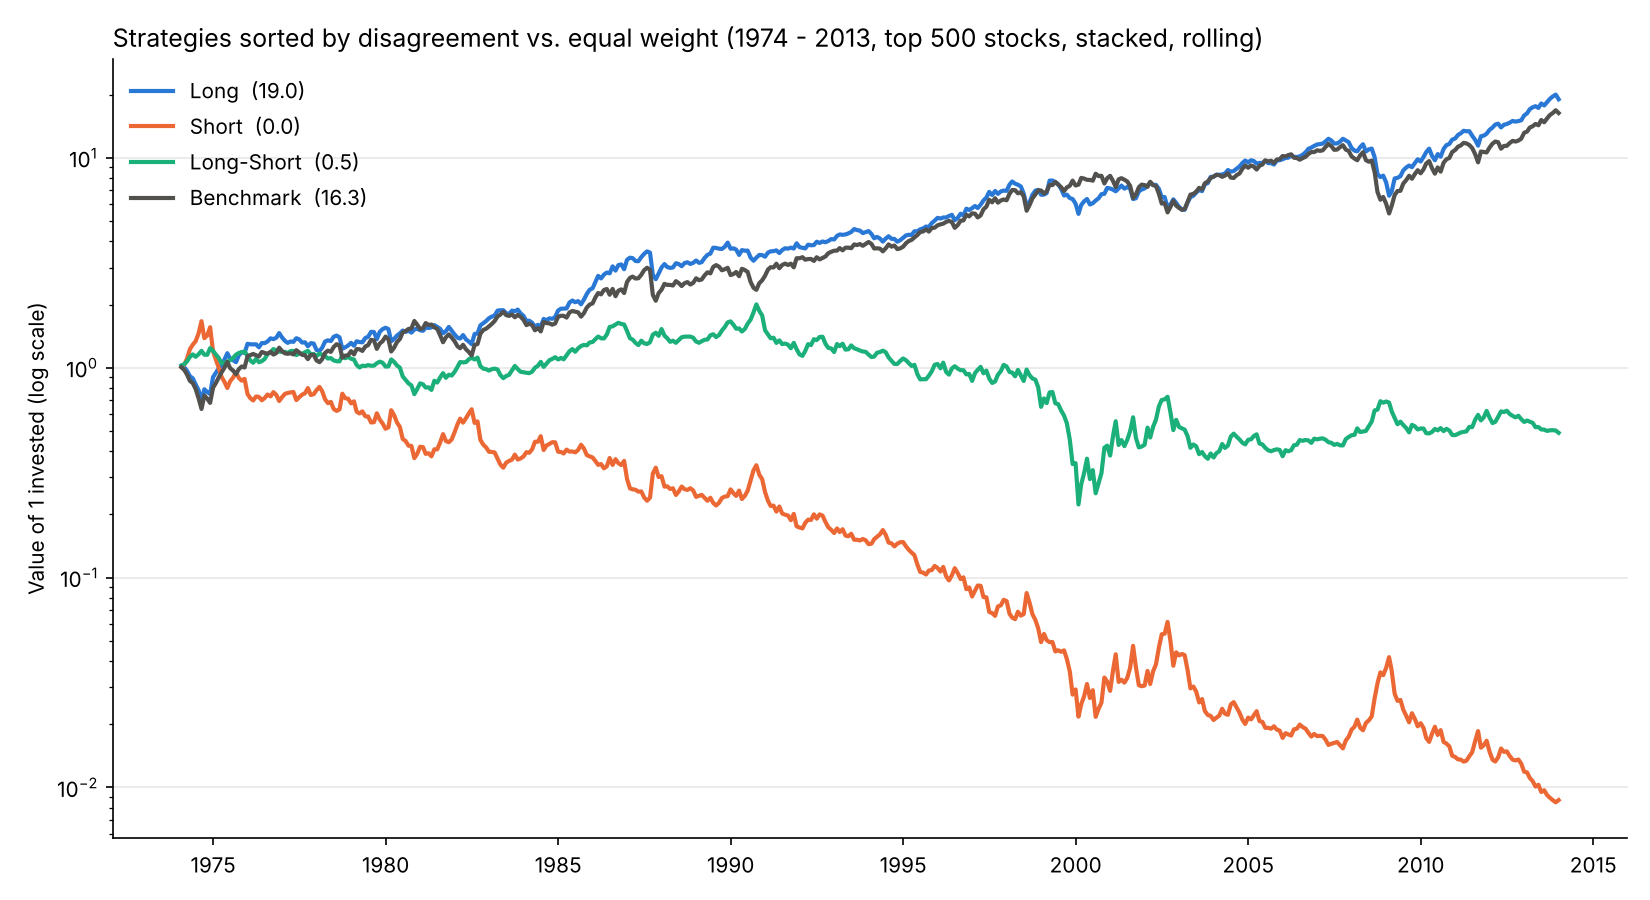

Values plotted in this chart, from the file beside it:
, , Ann. Return, Ann. Volatility, Sharpe Ratio, Max Drawdown
Long, MFD, 0.0764, 0.1494, 0.5695, -0.4648
Short, MFD, -0.1118, 0.2769, -0.2869, -0.9949
Long-Short, MFD, -0.0177, 0.2142, 0.02634, -0.8887
Benchmark, Equal Weight, 0.07234, 0.1657, 0.5065, -0.5339
